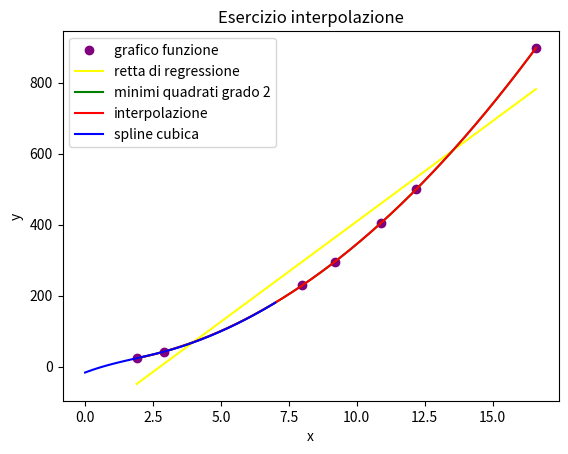

Write Python code to recreate this figure.
# -*- coding: utf-8 -*-
"""
Created on Mon Jun 12 18:04:20 2023

[redacted]
"""

import numpy as np
import matplotlib.pyplot as plt
from scipy.interpolate import CubicSpline

a = 1.9
b = 16.6

arrayX = np.array([1.9, 2.9, 8, 9.2, 10.9, 12.2, 16.6])
arrayY = np.array([23.43, 41.83, 229, 295.72, 405.03, 500.32, 898.08])

#grafico
plt.plot(arrayX, arrayY, marker = 'o', color='purple', linestyle='None', label='grafico funzione')

x = np.linspace(a,b,1000)

#calcolo minimi quadrati
p1 = np.polyfit(arrayX,arrayY,1)
p2 = np.polyfit(arrayX,arrayY,2)
p3 = np.polyfit(arrayX,arrayY,3)

y_p1 = np.polyval(p1,x)
y_p2 = np.polyval(p2,x)
y_p3 = np.polyval(p3,x)

plt.plot(x,y_p1,color= 'yellow', label='retta di regressione')
plt.plot(x,y_p2,color = 'green', label='minimi quadrati grado 2')
plt.plot(x,y_p3,color = 'red', label='interpolazione')

#spline cubica
f = CubicSpline(arrayX,arrayY,bc_type='natural')
x_new = np.linspace(0,7,100)
y_new = f(x_new)
plt.plot(x_new,y_new, color = 'blue', label='spline cubica')

plt.legend()
plt.title('Esercizio interpolazione')
plt.xlabel('x')
plt.ylabel('y')
plt.savefig('esercizio_interpolazione2.png')
plt.show()